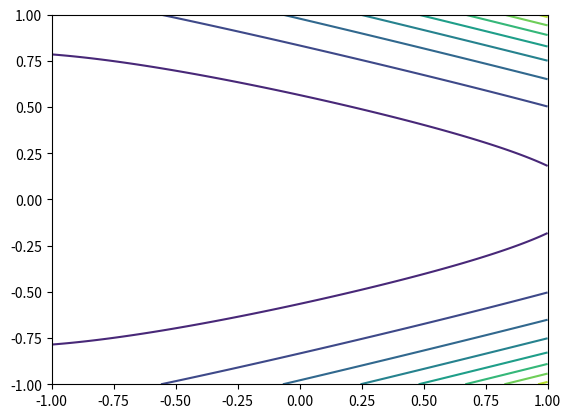
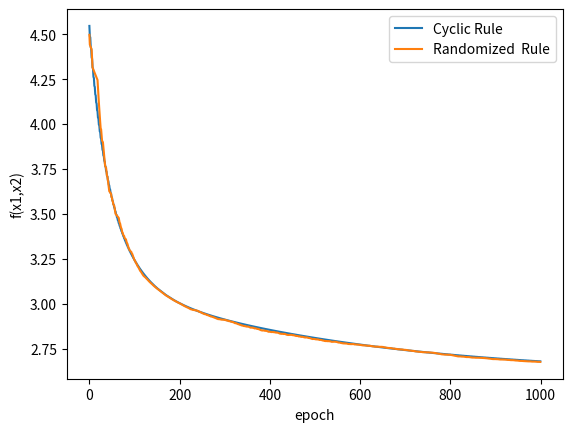

Write the Python code that produced these figures, in order.
"""
凸稀优化作业1-SGD
"""
import numpy as np
import matplotlib.pyplot as plt
import copy

def f(x1, x2):
    return np.exp(x1 + 3*x2 - 0.1) + np.exp(x1 - 3*x2 - 0.1) + np.exp(-x1 - 0.1)


# 展示原函数的等值线图
plt.figure()
xx, yy = np.meshgrid(np.linspace(-1, 1, 1000), np.linspace(-1, 1, 1000))
zz = f(xx, yy)
plt.contour(xx, yy, zz)
plt.show()

x1_init = np.random.random()  # 初始化x1
x2_init = np.random.random()  # 初始化x2
alpha = 0.0007  # 学习率
epochs = 1000  # 迭代次数

# 1. Cyclic Rule
x1 = copy.deepcopy(x1_init)
x2 = copy.deepcopy(x2_init)
f_log1 = []
while len(f_log1) < epochs:
    # 更新x1
    dx1 = np.exp(x1 + 3*x2 - 0.1) + np.exp(x1 - 3*x2 - 0.1) - np.exp(-x1 - 0.1)
    x1 = x1 - alpha * dx1
    ff = f(x1, x2)
    if len(f_log1) % 100 == 0:
        print('epoch: ', len(f_log1), 'f:', ff)
    f_log1.append(ff)

    # 更新x2
    dx2 = 3 * np.exp(x1 + 3*x2 - 0.1) - 3 * np.exp(x1 - 3*x2 - 0.1) + np.exp(-x1 - 0.1)
    x2 = x2 - alpha * dx2
    ff = f(x1, x2)
    if len(f_log1) % 100 == 0:
        print('epoch: ', len(f_log1), 'f:', ff)
    f_log1.append(ff)
print('目标函数f(x1,x2)的最小值：%.4f, 最优决策变量(x1,x2)：(%4f,%.4f)\n' % (ff, x1, x2))

# 2. Randomized Rule
x1 = copy.deepcopy(x1_init)
x2 = copy.deepcopy(x2_init)
f_log2 = []
for epoch in range(epochs):
    # 随机选择
    if np.random.random() < 0.5:
        dx1 = np.exp(x1 + 3*x2 - 0.1) + np.exp(x1 - 3*x2 - 0.1) - np.exp(-x1 - 0.1)
        x1 = x1 - alpha * dx1
        ff = f(x1, x2)
        if epoch % 100 == 0:
            print('epoch: ', epoch, 'f:', ff)
        f_log2.append(ff)

    else:
        dx2 = 3 * np.exp(x1 + 3*x2 - 0.1) - 3 * np.exp(x1 - 3*x2 - 0.1) + np.exp(-x1 - 0.1)
        x2 = x2 - alpha * dx2
        ff = f(x1, x2)
        if epoch % 100 == 0:
            print('epoch: ', epoch, 'f:', ff)
        f_log2.append(ff)
print('目标函数f(x1,x2)的最小值：%.4f, 最优决策变量(x1,x2)：(%.4f,%.4f)\n' % (ff, x1, x2))

# 展示两种方法求解迭代过程图
plt.figure()
plt.plot(range(len(f_log1)), f_log1, label='Cyclic Rule')
plt.plot(range(len(f_log2)), f_log2, label='Randomized  Rule')
plt.xlabel('epoch')
plt.ylabel('f(x1,x2)')
plt.legend()
plt.show()












